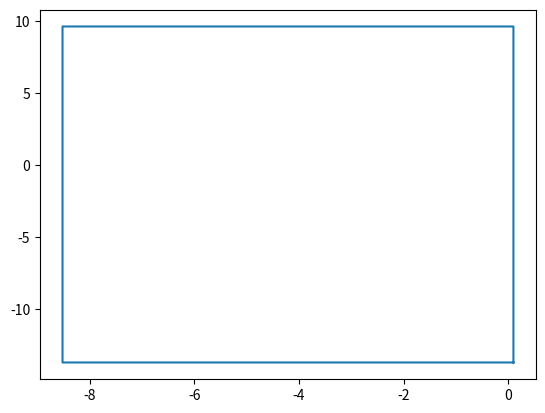

Source code (Python):
import numpy as np
import matplotlib.pyplot as plt

left_up = np.array([9.65, 8.52])  # (x2, y2)
right_down = np.array([-13.7, -0.1])  # (x1, y1)
y1, y2 = right_down[1], left_up[1]  # y1 < y2
x1, x2 = right_down[0], left_up[0]  # x1 < x2
vertical = np.linspace(x1, x2, 500)
horizon = np.linspace(y1, y2, 250)
waypoints = []
for v in vertical:
    waypoints.append(np.array([v, y1]))
for h in horizon:
    waypoints.append(np.array([x2, h]))
for v in vertical[::-1]:
    waypoints.append(np.array([v, y2]))
for h in horizon[::-1]:
    waypoints.append(np.array([x1, h]))
wp = np.array(waypoints)
print(wp.shape)
plt.plot(-wp[:, 1], wp[:, 0])
plt.show()
